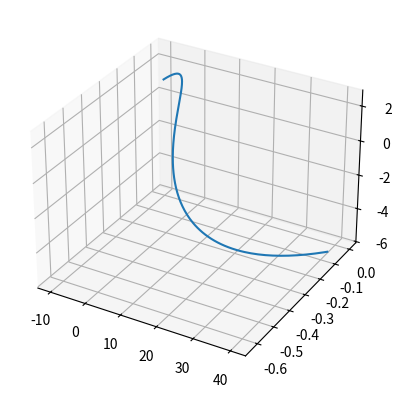
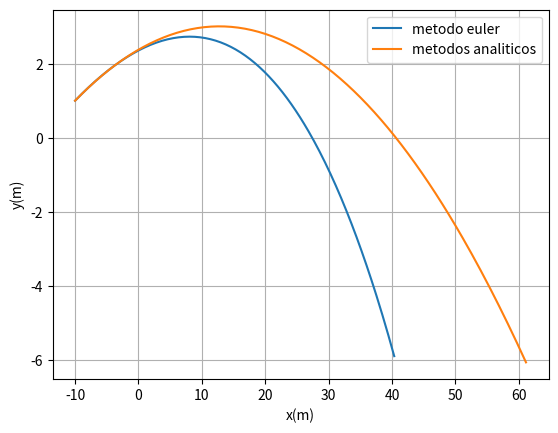

The matplotlib source for these figures, in order:
import math
import numpy as np
import matplotlib.pyplot as plt
import sympy as sym
from scipy import stats

def maximo(xm1,xm2,xm3,ym1,ym2,ym3):  # máximo pelo polinómio de Lagrange
    xab=xm1-xm2
    xac=xm1-xm3
    xbc=xm2-xm3

    a=ym1/(xab*xac)
    b=-ym2/(xab*xbc)
    c=ym3/(xac*xbc)

    xmla=(b+c)*xm1+(a+c)*xm2+(a+b)*xm3
    xmax=0.5*xmla/(a+b+c)

    xta=xmax-xm1
    xtb=xmax-xm2
    xtc=xmax-xm3

    ymax=a*xtb*xtc+b*xta*xtc+c*xta*xtb
    return xmax, ymax

def zerosv(xm1,xm2,xm3,ym1,ym2,ym3):  # raiz pelo polinómio de Lagrange
    xab=xm1-xm2
    xac=xm1-xm3
    xbc=xm2-xm3

    a=ym1/(xab*xac)
    b=-ym2/(xab*xbc)
    c=ym3/(xac*xbc)

    am=a+b+c
    bm=a*(xm2+xm3)+b*(xm1+xm3)+c*(xm1+xm2)
    cm=a*xm2*xm3+b*xm1*xm3+c*xm1*xm2

    xzero=(bm+np.sqrt(bm*bm-4*am*cm))/(2*am)
    if xm3 > xm1 and (xzero < xm1 or xzero > xm3): 
        xzero=(bm-np.sqrt(bm*bm-4*am*cm))/(2*am)


    if xm1 > xm3 and (xzero < xm3 or xzero > xm1):
        xzero=(bm-np.sqrt(bm*bm-4*am*cm))/(2*am)

    xta=xzero-xm1
    xtb=xzero-xm2
    xtc=xzero-xm3
    yzero=a*xtb*xtc+b*xta*xtc+c*xta*xtb
    return xzero, yzero


#dados iniciais
g=9.8
angulo = 10   #!alterar(graus)
ang = np.deg2rad(angulo) #converter para radianos
vinicial = 130/3.6     #!alterar
vterminal= 100/3.6  #!alterar

m=57/1000 #!alterar(g-->KG)
r = 67/2000 #!alterar(mm-->metros)
w=[0,0,0]  #!alterar(rad/s) se nao houver rotaçao [0,0,0]


#valor da aceleração inciais em cada eixo
ay=-g
ax=0
az=0

#valor da velocidades inciais em cada eixo
vx0=vinicial*np.cos(ang)
vy0=vinicial*np.sin(ang)
vz0=0

#valor da posiçoes inciais em cada eixo
x0=-10 #!alterar (posiçao no solo)
y0=1 #!alterar (altura)
z0=0 #!alterar (altura)

tf =2   #!alterar
ti = 0   #!alterar

step= 0.01
n = int((tf - ti) / step)
t=np.linspace(ti,n*step,n)

#-----------calculos analiticos em 2 componentes-
x=x0 + vx0*t + 0.5*ax*t**2
y=y0 + vy0*t + 0.5*ay*t**2
z=z0 + vz0*t + 0.5*az*t**2

vx= vx0 + ax*t
vy= vy0 + ay*t
vz= vz0 + az*t

#vetores zeros....
x_=np.zeros(n)
vx_=np.zeros(n)
ax_=np.zeros(n-1)

y_=np.zeros(n)
vy_=np.zeros(n)
ay_=np.zeros(n-1)

z_=np.zeros(n)
vz_=np.zeros(n)
az_=np.zeros(n-1)

#definir posições iniciais...
x_[0]=x0
vx_[0]=vx0

y_[0]=y0
vy_[0]=vy0

z_[0]=z0
vz_[0]=vz0


A=0.5*np.pi*r**2*1.225*r/m
D= g/vterminal**2
for i in range(n-1):
    v=[vx_[i],vy_[i],vz_[i]]
    fm = A*np.cross(w,v)
    vv=np.sqrt(vx_[i]**2+vy_[i]**2+ vz_[i]**2)

    #eixo dos xx
    ax_[i]=ax-D*vv*vx_[i] + fm[0]
    vx_[i+1]=vx_[i]+ax_[i]*step #!sem resistencia ao ar vx_[i+1]=vx_[i]+ax*step
    x_[i+1] =x_[i]+vx_[i]*step

    #eixo dos yy
    ay_[i]=ay-D*vv*vy_[i]+fm[1]
    vy_[i+1]=vy_[i]+ay_[i]*step #!sem resistencia ao ar vy_[i+1]=vy_[i]+ay*step
    y_[i+1] =y_[i]+vy_[i]*step

     #eixo dos zz
    az_[i]=az-D*vv*vy_[i] +fm[2]
    vz_[i+1]=vz_[i]+az_[i]*step #!sem resistencia ao ar vz_[i+1]=vy_[i]+ay*step
    z_[i+1] =z_[i]+vz_[i]*step
    if i>1 and y_[i-1] < y_[i] and  y_[i+1] < y_[i]  :    # para altura máxima
        print('sucess',i, y_[i-1], y_[i], y_[i+1])
        maxx, maxy=maximo(x_[i-1], x_[i], x_[i+1], y_[i-1], y_[i], y_[i+1])
        print('maximo=',maxx,maxy)
    if i>1 and y_[i-1]*y_[i] < 0 :   # condição de passagem de y positivo para y negativo
        print('sucess solo:',i, t[i], ' alcance = ',x_[i],'solo = ',y_[i])
        zerxx, zeryy=zerosv(x_[i-1], x_[i], x_[i+1], y_[i-1], y_[i], y_[i+1])
        print('alcance =',zerxx,zeryy)


#grafico a 3 dimensoes 
fig = plt.figure().add_subplot(projection='3d')
plt.plot(x_, z_, y_)
plt.show()

#grafico a 2 dimensoes
plt.plot(x_,y_, label='metodo euler')
plt.plot(x,y, label='metodos analiticos')
plt.xlabel('x(m)') 
plt.ylabel('y(m)')
plt.legend()
plt.grid(True)
plt.show()


#----------vetores----
""" a = [0,2,10]
b = [0,1,0]
print(np.dot(a,b))#escalar
print(np.cross(a,b))#vetorial """
